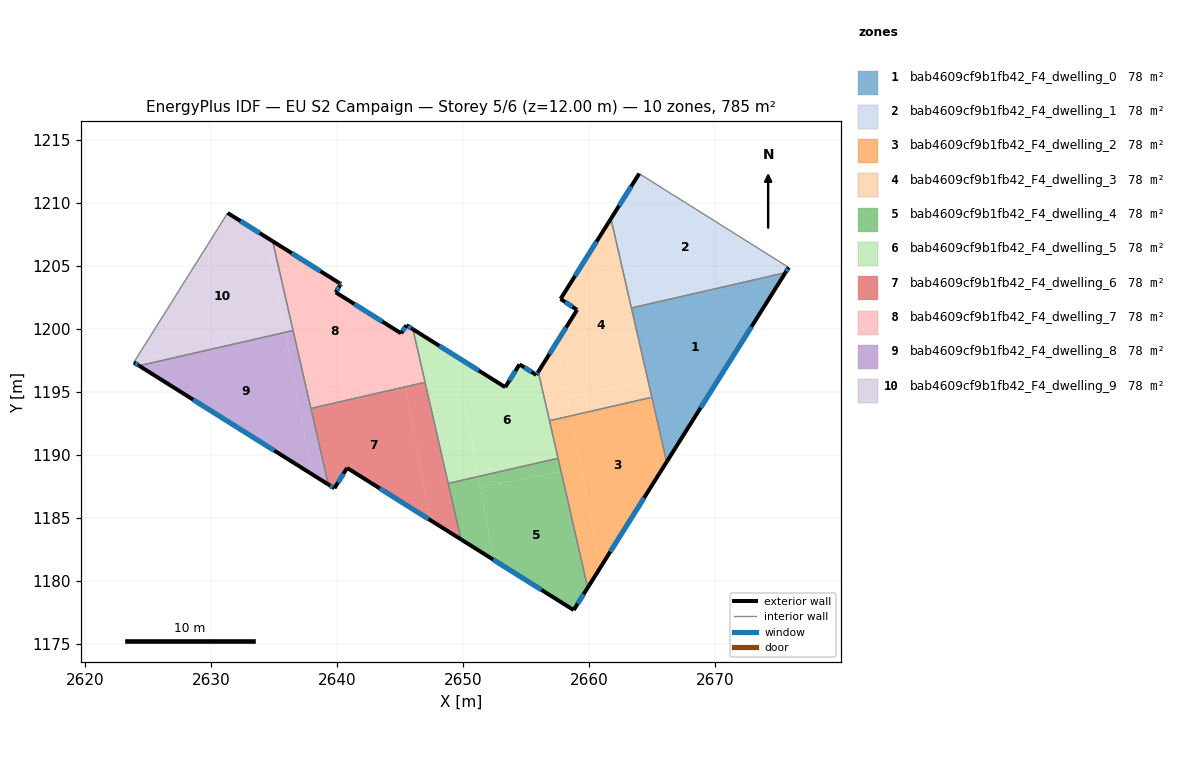
=== STOREY PLAN SPEC (per zone: floor XY polygon, exterior-wall plan segments, windows/doors) ===
zone 1: bab4609cf9b1fb42_F4_dwelling_0  (78.5 m²)
  floor: (2675.57, 1204.46) (2666.15, 1189.45) (2663.36, 1201.67)
  exterior wall: (2666.15, 1189.45) – (2675.57, 1204.46)  [17.7 m]
    window: (2668.84, 1193.74) – (2672.88, 1200.17)  [9.8 m²]
  interior walls: 3
zone 2: bab4609cf9b1fb42_F4_dwelling_1  (78.5 m²)
  floor: (2675.83, 1204.88) (2675.57, 1204.46) (2669.44, 1203.06) (2664.09, 1202.04) (2662.56, 1210.07) (2663.98, 1212.32)
  floor: (2669.44, 1203.06) (2664.13, 1201.84) (2664.09, 1202.04)
  floor: (2662.56, 1210.07) (2664.13, 1201.84) (2663.36, 1201.67) (2661.74, 1208.75)
  exterior wall: (2675.57, 1204.46) – (2675.83, 1204.88)  [0.5 m]
    window: (2675.65, 1204.58) – (2675.76, 1204.76)  [0.3 m²]
  exterior wall: (2663.98, 1212.32) – (2661.74, 1208.75)  [4.2 m]
    window: (2663.34, 1211.30) – (2662.38, 1209.77)  [2.3 m²]
  interior walls: 3
zone 3: bab4609cf9b1fb42_F4_dwelling_2  (78.5 m²)
  floor: (2664.98, 1194.58) (2666.15, 1189.45) (2660.86, 1181.02) (2658.56, 1193.11)
  floor: (2659.35, 1188.97) (2660.86, 1181.02) (2659.89, 1179.48) (2657.79, 1188.68)
  floor: (2658.56, 1193.11) (2659.35, 1188.97) (2657.79, 1188.68) (2656.86, 1192.72)
  exterior wall: (2659.89, 1179.48) – (2666.15, 1189.45)  [11.8 m]
    window: (2661.68, 1182.33) – (2664.36, 1186.60)  [6.5 m²]
  interior walls: 4
zone 4: bab4609cf9b1fb42_F4_dwelling_3  (78.5 m²)
  floor: (2661.74, 1208.75) (2664.69, 1195.86) (2658.27, 1194.64) (2657.45, 1198.95) (2659.05, 1201.51) (2657.74, 1202.38)
  floor: (2657.45, 1198.95) (2658.56, 1193.11) (2656.86, 1192.72) (2655.97, 1196.61)
  floor: (2664.69, 1195.86) (2664.98, 1194.58) (2658.56, 1193.11) (2658.27, 1194.64)
  exterior wall: (2657.74, 1202.38) – (2659.05, 1201.51)  [1.6 m]
    window: (2658.12, 1202.13) – (2658.68, 1201.76)  [0.9 m²]
  exterior wall: (2661.74, 1208.75) – (2657.74, 1202.38)  [7.5 m]
    window: (2660.60, 1206.93) – (2658.88, 1204.20)  [4.1 m²]
  exterior wall: (2659.05, 1201.51) – (2655.97, 1196.61)  [5.8 m]
    window: (2658.17, 1200.11) – (2656.85, 1198.01)  [3.2 m²]
  interior walls: 4
zone 5: bab4609cf9b1fb42_F4_dwelling_4  (78.5 m²)
  floor: (2657.79, 1188.68) (2659.89, 1179.48) (2658.78, 1177.70) (2652.48, 1181.66) (2651.38, 1187.45)
  floor: (2657.54, 1189.75) (2657.79, 1188.68) (2651.38, 1187.45) (2651.22, 1188.30)
  floor: (2651.22, 1188.30) (2652.48, 1181.66) (2649.84, 1183.31) (2648.83, 1187.75)
  exterior wall: (2649.84, 1183.31) – (2658.78, 1177.70)  [10.5 m]
    window: (2652.40, 1181.71) – (2656.23, 1179.31)  [5.8 m²]
  exterior wall: (2658.78, 1177.70) – (2659.89, 1179.48)  [2.1 m]
    window: (2659.10, 1178.21) – (2659.57, 1178.97)  [1.2 m²]
  interior walls: 3
zone 6: bab4609cf9b1fb42_F4_dwelling_5  (78.5 m²)
  floor: (2655.97, 1196.61) (2657.54, 1189.75) (2651.22, 1188.30) (2649.39, 1197.87) (2653.35, 1195.38) (2654.48, 1197.19) (2655.82, 1196.36)
  floor: (2649.39, 1197.87) (2651.22, 1188.30) (2648.83, 1187.75) (2646.03, 1199.98)
  exterior wall: (2654.48, 1197.19) – (2653.35, 1195.38)  [2.1 m]
    window: (2654.16, 1196.68) – (2653.67, 1195.90)  [1.2 m²]
  exterior wall: (2655.82, 1196.36) – (2654.48, 1197.19)  [1.6 m]
    window: (2655.44, 1196.60) – (2654.86, 1196.95)  [0.9 m²]
  exterior wall: (2655.97, 1196.61) – (2655.82, 1196.36)  [0.3 m]
    window: (2655.93, 1196.53) – (2655.86, 1196.43)  [0.2 m²]
  exterior wall: (2653.35, 1195.38) – (2646.03, 1199.98)  [8.6 m]
    window: (2651.26, 1196.70) – (2648.12, 1198.67)  [4.8 m²]
  interior walls: 5
zone 7: bab4609cf9b1fb42_F4_dwelling_6  (78.5 m²)
  floor: (2645.41, 1195.41) (2647.43, 1184.83) (2640.81, 1188.98) (2639.80, 1187.36) (2639.32, 1187.67) (2637.94, 1193.70)
  floor: (2646.99, 1195.77) (2649.84, 1183.31) (2647.43, 1184.83) (2645.41, 1195.41)
  exterior wall: (2639.80, 1187.36) – (2640.81, 1188.98)  [1.9 m]
    window: (2640.09, 1187.83) – (2640.52, 1188.52)  [1.1 m²]
  exterior wall: (2639.32, 1187.67) – (2639.80, 1187.36)  [0.6 m]
    window: (2639.46, 1187.58) – (2639.66, 1187.45)  [0.3 m²]
  exterior wall: (2640.81, 1188.98) – (2649.84, 1183.31)  [10.7 m]
    window: (2643.39, 1187.36) – (2647.26, 1184.93)  [5.9 m²]
  interior walls: 4
zone 8: bab4609cf9b1fb42_F4_dwelling_7  (78.5 m²)
  floor: (2645.24, 1196.28) (2645.41, 1195.41) (2637.94, 1193.70) (2637.68, 1194.84)
  floor: (2640.32, 1203.56) (2640.25, 1203.46) (2639.90, 1202.91) (2645.09, 1199.66) (2644.71, 1199.09) (2645.24, 1196.28) (2637.68, 1194.84) (2634.90, 1206.96)
  floor: (2646.03, 1199.98) (2646.99, 1195.77) (2645.41, 1195.41) (2644.71, 1199.09) (2645.09, 1199.66) (2645.52, 1200.30)
  exterior wall: (2645.52, 1200.30) – (2645.09, 1199.66)  [0.8 m]
    window: (2645.39, 1200.12) – (2645.21, 1199.84)  [0.4 m²]
  exterior wall: (2646.03, 1199.98) – (2645.52, 1200.30)  [0.6 m]
    window: (2645.88, 1200.07) – (2645.66, 1200.21)  [0.3 m²]
  exterior wall: (2640.22, 1203.63) – (2634.90, 1206.96)  [6.3 m]
    window: (2638.70, 1204.58) – (2636.42, 1206.01)  [3.5 m²]
  exterior wall: (2640.32, 1203.56) – (2640.22, 1203.63)  [0.1 m]
    window: (2640.29, 1203.58) – (2640.24, 1203.61)  [0.1 m²]
  exterior wall: (2640.25, 1203.46) – (2640.32, 1203.56)  [0.1 m]
    window: (2640.27, 1203.49) – (2640.30, 1203.54)  [0.1 m²]
  exterior wall: (2639.90, 1202.91) – (2640.25, 1203.46)  [0.7 m]
    window: (2640.00, 1203.07) – (2640.15, 1203.30)  [0.4 m²]
  exterior wall: (2645.09, 1199.66) – (2639.90, 1202.91)  [6.1 m]
    window: (2643.61, 1200.59) – (2641.38, 1201.98)  [3.4 m²]
  interior walls: 4
zone 9: bab4609cf9b1fb42_F4_dwelling_8  (78.5 m²)
  floor: (2635.89, 1199.73) (2638.04, 1188.47) (2624.31, 1197.08)
  floor: (2636.53, 1199.88) (2639.32, 1187.67) (2638.04, 1188.47) (2635.89, 1199.73)
  exterior wall: (2624.31, 1197.08) – (2639.32, 1187.67)  [17.7 m]
    window: (2628.60, 1194.39) – (2635.03, 1190.36)  [9.8 m²]
  interior walls: 3
zone 10: bab4609cf9b1fb42_F4_dwelling_9  (78.5 m²)
  floor: (2634.46, 1207.24) (2635.88, 1199.78) (2624.00, 1197.52) (2631.33, 1209.20)
  floor: (2634.90, 1206.96) (2636.53, 1199.88) (2635.89, 1199.73) (2634.46, 1207.24)
  floor: (2635.88, 1199.78) (2635.89, 1199.73) (2624.31, 1197.08) (2623.89, 1197.35) (2624.00, 1197.52)
  exterior wall: (2623.89, 1197.35) – (2624.31, 1197.08)  [0.5 m]
    window: (2624.01, 1197.27) – (2624.19, 1197.16)  [0.3 m²]
  exterior wall: (2634.90, 1206.96) – (2631.33, 1209.20)  [4.2 m]
    window: (2633.88, 1207.60) – (2632.35, 1208.56)  [2.3 m²]
  interior walls: 3

=== DERIVED (storey summary) ===
Building: EU S2 Campaign
Storey: 5 of 6  (floor level z = 12.00 m)
Storey gross floor area: 784.8 m²
Zones on this storey: 10
  - bab4609cf9b1fb42_F4_dwelling_0: floor 78.5 m²; exterior wall 17.7 m (53.2 m²); 1 window(s) 9.8 m²; WWR 18.4%
  - bab4609cf9b1fb42_F4_dwelling_1: floor 78.5 m²; exterior wall 4.7 m (14.1 m²); 2 window(s) 2.6 m²; WWR 18.4%
  - bab4609cf9b1fb42_F4_dwelling_2: floor 78.5 m²; exterior wall 11.8 m (35.3 m²); 1 window(s) 6.5 m²; WWR 18.4%
  - bab4609cf9b1fb42_F4_dwelling_3: floor 78.5 m²; exterior wall 14.9 m (44.6 m²); 3 window(s) 8.2 m²; WWR 18.4%
  - bab4609cf9b1fb42_F4_dwelling_4: floor 78.5 m²; exterior wall 12.6 m (37.9 m²); 2 window(s) 7.0 m²; WWR 18.4%
  - bab4609cf9b1fb42_F4_dwelling_5: floor 78.5 m²; exterior wall 12.6 m (37.9 m²); 4 window(s) 7.0 m²; WWR 18.4%
  - bab4609cf9b1fb42_F4_dwelling_6: floor 78.5 m²; exterior wall 13.1 m (39.4 m²); 3 window(s) 7.2 m²; WWR 18.4%
  - bab4609cf9b1fb42_F4_dwelling_7: floor 78.5 m²; exterior wall 14.7 m (44.0 m²); 7 window(s) 8.1 m²; WWR 18.4%
  - bab4609cf9b1fb42_F4_dwelling_8: floor 78.5 m²; exterior wall 17.7 m (53.2 m²); 1 window(s) 9.8 m²; WWR 18.4%
  - bab4609cf9b1fb42_F4_dwelling_9: floor 78.5 m²; exterior wall 4.7 m (14.1 m²); 2 window(s) 2.6 m²; WWR 18.4%
Zone adjacency (shared interzone walls):
  - bab4609cf9b1fb42_F4_dwelling_0 ↔ bab4609cf9b1fb42_F4_dwelling_1
  - bab4609cf9b1fb42_F4_dwelling_0 ↔ bab4609cf9b1fb42_F4_dwelling_2
  - bab4609cf9b1fb42_F4_dwelling_0 ↔ bab4609cf9b1fb42_F4_dwelling_3
  - bab4609cf9b1fb42_F4_dwelling_1 ↔ bab4609cf9b1fb42_F4_dwelling_3
  - bab4609cf9b1fb42_F4_dwelling_2 ↔ bab4609cf9b1fb42_F4_dwelling_3
  - bab4609cf9b1fb42_F4_dwelling_2 ↔ bab4609cf9b1fb42_F4_dwelling_4
  - bab4609cf9b1fb42_F4_dwelling_2 ↔ bab4609cf9b1fb42_F4_dwelling_5
  - bab4609cf9b1fb42_F4_dwelling_3 ↔ bab4609cf9b1fb42_F4_dwelling_5
  - bab4609cf9b1fb42_F4_dwelling_4 ↔ bab4609cf9b1fb42_F4_dwelling_5
  - bab4609cf9b1fb42_F4_dwelling_4 ↔ bab4609cf9b1fb42_F4_dwelling_6
  - bab4609cf9b1fb42_F4_dwelling_5 ↔ bab4609cf9b1fb42_F4_dwelling_6
  - bab4609cf9b1fb42_F4_dwelling_5 ↔ bab4609cf9b1fb42_F4_dwelling_7
  - bab4609cf9b1fb42_F4_dwelling_6 ↔ bab4609cf9b1fb42_F4_dwelling_7
  - bab4609cf9b1fb42_F4_dwelling_6 ↔ bab4609cf9b1fb42_F4_dwelling_8
  - bab4609cf9b1fb42_F4_dwelling_7 ↔ bab4609cf9b1fb42_F4_dwelling_8
  - bab4609cf9b1fb42_F4_dwelling_7 ↔ bab4609cf9b1fb42_F4_dwelling_9
  - bab4609cf9b1fb42_F4_dwelling_8 ↔ bab4609cf9b1fb42_F4_dwelling_9